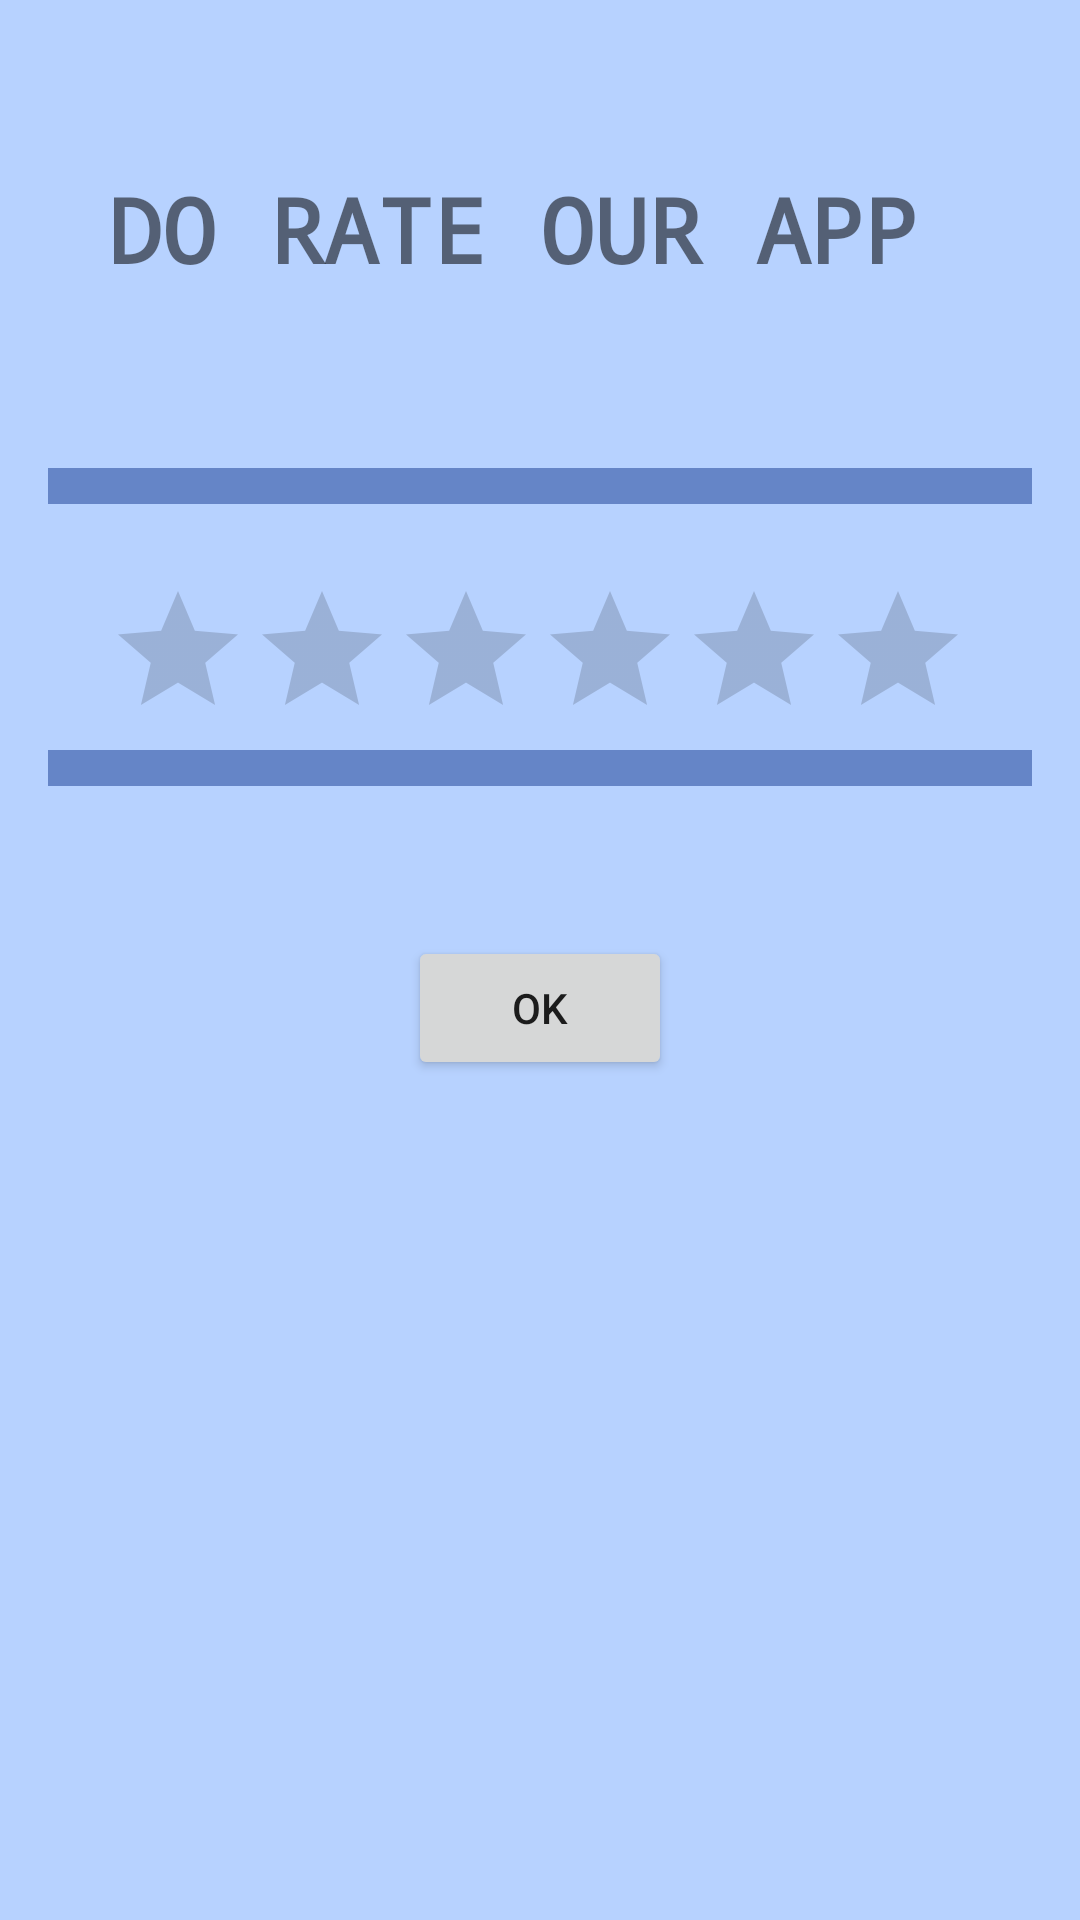

Produce the Android XML layout that renders to this screen, including the resource entries it uses.
<!-- AndroidManifest.xml: application theme AppTheme -->
<!-- res/layout/activity_rate__us.xml -->
<?xml version="1.0" encoding="utf-8"?>
<LinearLayout xmlns:android="http://schemas.android.com/apk/res/android"
    xmlns:tools="http://schemas.android.com/tools"
    android:layout_width="match_parent"
    android:layout_height="match_parent"
    android:orientation="vertical"
    android:paddingBottom="@dimen/activity_vertical_margin"
    android:paddingLeft="@dimen/activity_horizontal_margin"
    android:paddingRight="@dimen/activity_horizontal_margin"
    android:paddingTop="@dimen/activity_vertical_margin"
    tools:context="gym.minorproject.com.gym.activities.RateUS"
    android:background="@color/background">


    <TextView
        android:layout_width="match_parent"
        android:layout_height="100dp"
        android:layout_marginTop="40dp"
        android:layout_marginLeft="20dp"
        android:textSize="30dp"
        android:lines="2"
        android:text="@string/rate_us_app"
        android:fontFamily="monospace"
        android:textStyle="bold" />

    <View
        android:layout_width="match_parent"
        android:layout_height="12dp"
        android:background="@color/ratingLine"/>

    <RatingBar
        android:layout_marginTop="25dp"
        android:layout_width="289dp"
        android:layout_gravity="center"
        android:layout_height="wrap_content"
        android:id="@+id/ratingBarstar" />
    <View
        android:layout_width="match_parent"
        android:layout_height="12dp"
        android:background="@color/ratingLine"/>

    <Button
        android:layout_width="wrap_content"
        android:layout_height="wrap_content"
        android:text="@string/button_OK"
        android:layout_marginTop="50dp"
        android:id="@+id/rate_ok"
        android:layout_gravity="center_horizontal" />


</LinearLayout>
<!-- resources referenced by this layout -->
<resources>
  <color name="background">#b7d2ff</color>
  <color name="ratingLine">#b54466b1</color>
  <dimen name="activity_horizontal_margin">16dp</dimen>
  <dimen name="activity_vertical_margin">16dp</dimen>
  <string name="button_OK">OK</string>
  <string name="rate_us_app">DO RATE OUR APP</string>
  <style name="AppTheme" parent="Theme.AppCompat.Light.DarkActionBar">
          
          <item name="colorPrimary">@color/colorPrimary</item>
          <item name="colorPrimaryDark">@color/colorPrimaryDark</item>
          <item name="colorAccent">@color/colorAccent</item>
      </style>
  <color name="colorPrimary">#607D8B</color>
  <color name="colorPrimaryDark">#203358</color>
  <color name="colorAccent">#4527df</color>
</resources>
